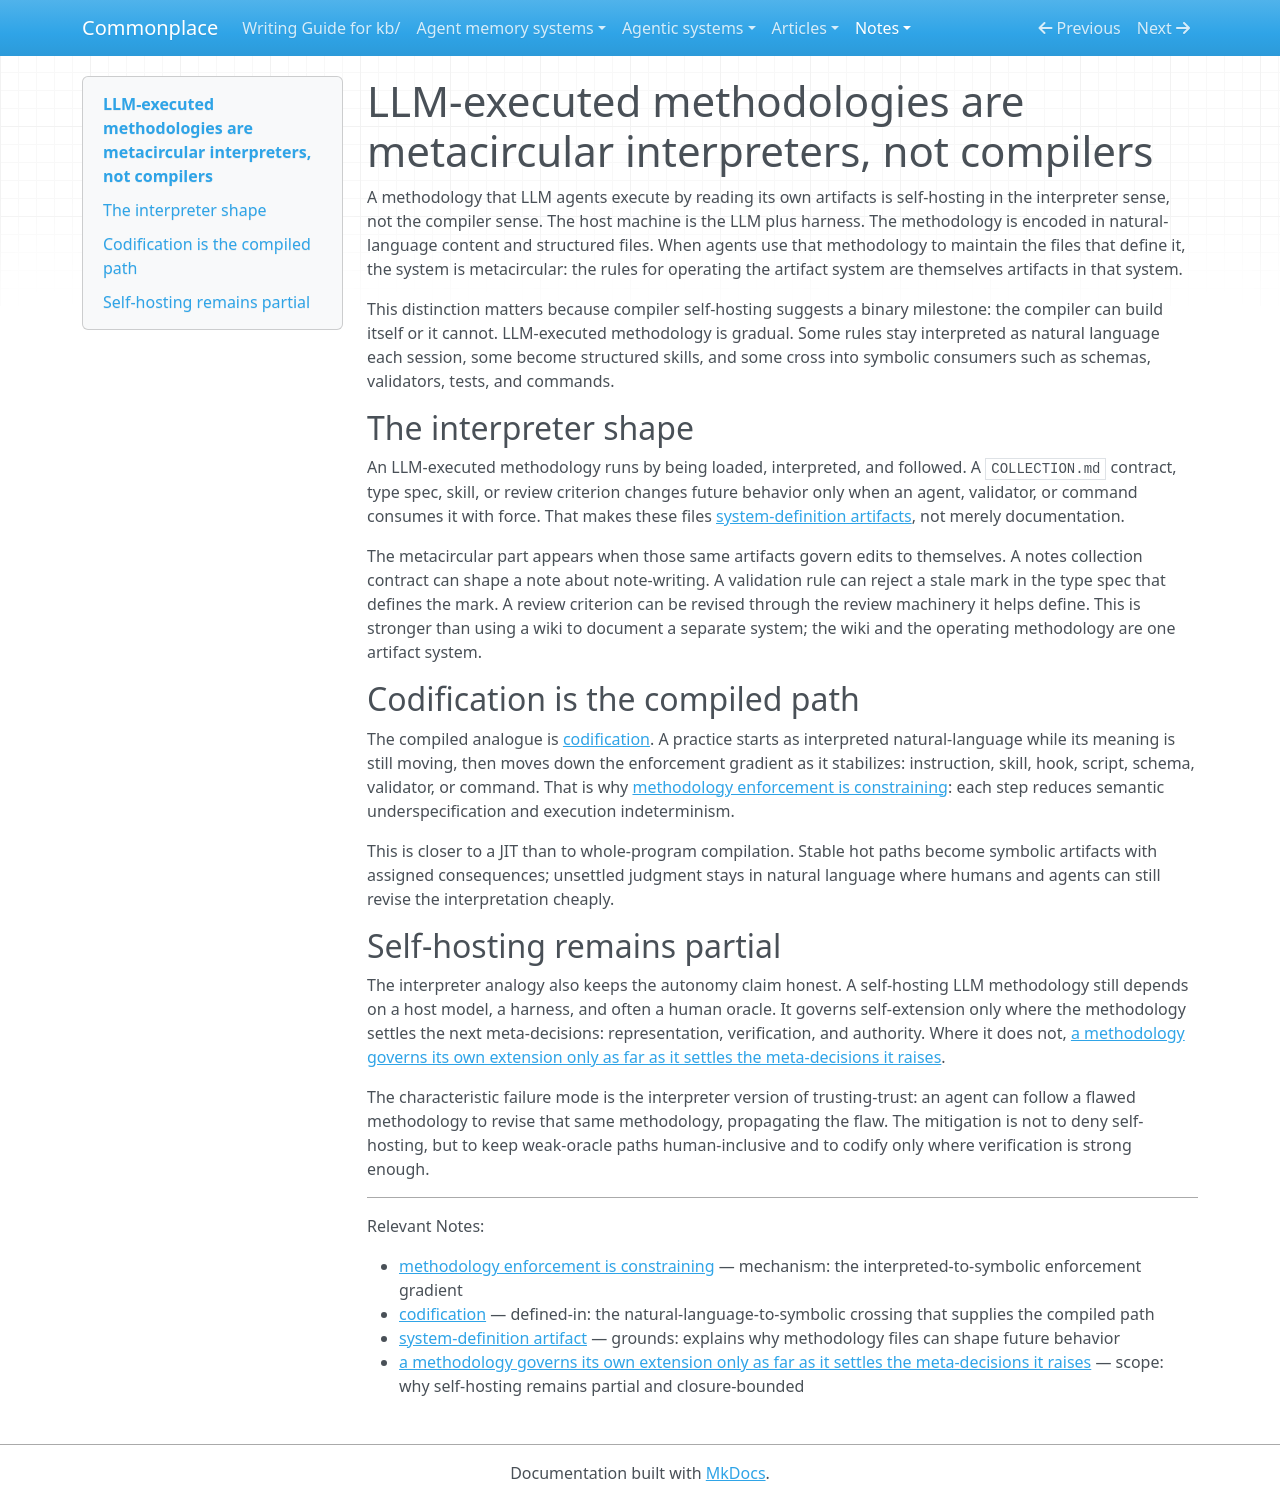

repository: zby/commonplace · page: notes/llm-executed-methodologies-are-metacircular-interpreters/index.html · generator: mkdocs

---
description: "Self-hosting LLM methodologies are closer to metacircular interpreters than compilers: agents re-interpret natural-language rules each session, while stable paths codify into validators and commands"
type: types/note.md
traits: [title-as-claim]
tags: [constraining, self-improving-systems, continual-learning, computational-model, learning-theory]
---

# LLM-executed methodologies are metacircular interpreters, not compilers

A methodology that LLM agents execute by reading its own artifacts is self-hosting in the interpreter sense, not the compiler sense. The host machine is the LLM plus harness. The methodology is encoded in natural-language content and structured files. When agents use that methodology to maintain the files that define it, the system is metacircular: the rules for operating the artifact system are themselves artifacts in that system.

This distinction matters because compiler self-hosting suggests a binary milestone: the compiler can build itself or it cannot. LLM-executed methodology is gradual. Some rules stay interpreted as natural language each session, some become structured skills, and some cross into symbolic consumers such as schemas, validators, tests, and commands.

## The interpreter shape

An LLM-executed methodology runs by being loaded, interpreted, and followed. A `COLLECTION.md` contract, type spec, skill, or review criterion changes future behavior only when an agent, validator, or command consumes it with force. That makes these files [system-definition artifacts](./definitions/system-definition-artifact.md), not merely documentation.

The metacircular part appears when those same artifacts govern edits to themselves. A notes collection contract can shape a note about note-writing. A validation rule can reject a stale mark in the type spec that defines the mark. A review criterion can be revised through the review machinery it helps define. This is stronger than using a wiki to document a separate system; the wiki and the operating methodology are one artifact system.

## Codification is the compiled path

The compiled analogue is [codification](./definitions/codification.md). A practice starts as interpreted natural-language while its meaning is still moving, then moves down the enforcement gradient as it stabilizes: instruction, skill, hook, script, schema, validator, or command. That is why [methodology enforcement is constraining](./methodology-enforcement-is-constraining.md): each step reduces semantic underspecification and execution indeterminism.

This is closer to a JIT than to whole-program compilation. Stable hot paths become symbolic artifacts with assigned consequences; unsettled judgment stays in natural language where humans and agents can still revise the interpretation cheaply.

## Self-hosting remains partial

The interpreter analogy also keeps the autonomy claim honest. A self-hosting LLM methodology still depends on a host model, a harness, and often a human oracle. It governs self-extension only where the methodology settles the next meta-decisions: representation, verification, and authority. Where it does not, [a methodology governs its own extension only as far as it settles the meta-decisions it raises](./a-methodology-governs-its-own-extension-only-as-far-as-it-settles.md).

The characteristic failure mode is the interpreter version of trusting-trust: an agent can follow a flawed methodology to revise that same methodology, propagating the flaw. The mitigation is not to deny self-hosting, but to keep weak-oracle paths human-inclusive and to codify only where verification is strong enough.

---

Relevant Notes:

- [methodology enforcement is constraining](./methodology-enforcement-is-constraining.md) — mechanism: the interpreted-to-symbolic enforcement gradient
- [codification](./definitions/codification.md) — defined-in: the natural-language-to-symbolic crossing that supplies the compiled path
- [system-definition artifact](./definitions/system-definition-artifact.md) — grounds: explains why methodology files can shape future behavior
- [a methodology governs its own extension only as far as it settles the meta-decisions it raises](./a-methodology-governs-its-own-extension-only-as-far-as-it-settles.md) — scope: why self-hosting remains partial and closure-bounded
